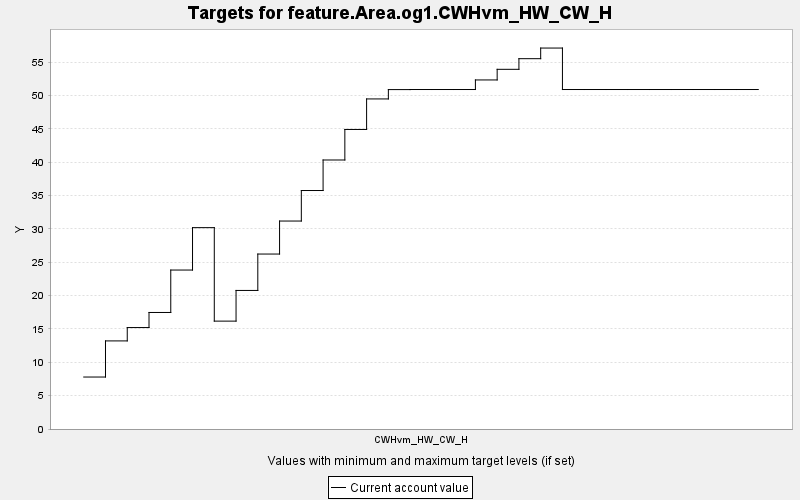

Data behind this chart, as committed beside it:
TARGET, PERIOD, YEAR, PERIODWIDTH, MINIMUM, MAXIMUM, MINWEIGHT, MAXWEIGHT, CURRENT, SUMMARY
feature.Area.og1.CWHvm_HW_CW_H, 0, 0, 10.0, 0.0, 10000, 1.0, 1.0, 7.789, 0.0
feature.Area.og1.CWHvm_HW_CW_H, 1, 10, 10.0, 0.0, 10000, 1.0, 1.0, 13.2, 0.0
feature.Area.og1.CWHvm_HW_CW_H, 2, 20, 10.0, 0.0, 10000, 1.0, 1.0, 15.2, 0.0
feature.Area.og1.CWHvm_HW_CW_H, 3, 30, 10.0, 0.0, 10000, 1.0, 1.0, 17.46, 0.0
feature.Area.og1.CWHvm_HW_CW_H, 4, 40, 10.0, 0.0, 10000, 1.0, 1.0, 23.82, 0.0
feature.Area.og1.CWHvm_HW_CW_H, 5, 50, 10.0, 0.0, 10000, 1.0, 1.0, 30.18, 0.0
feature.Area.og1.CWHvm_HW_CW_H, 6, 60, 10.0, 0.0, 10000, 1.0, 1.0, 16.17, 0.0
feature.Area.og1.CWHvm_HW_CW_H, 7, 70, 10.0, 0.0, 10000, 1.0, 1.0, 20.77, 0.0
feature.Area.og1.CWHvm_HW_CW_H, 8, 80, 10.0, 0.0, 10000, 1.0, 1.0, 26.22, 0.0
feature.Area.og1.CWHvm_HW_CW_H, 9, 90, 10.0, 0.0, 10000, 1.0, 1.0, 31.17, 0.0
feature.Area.og1.CWHvm_HW_CW_H, 10, 100, 10.0, 0.0, 10000, 1.0, 1.0, 35.74, 0.0
feature.Area.og1.CWHvm_HW_CW_H, 11, 110, 10.0, 0.0, 10000, 1.0, 1.0, 40.32, 0.0
feature.Area.og1.CWHvm_HW_CW_H, 12, 120, 10.0, 0.0, 10000, 1.0, 1.0, 44.89, 0.0
feature.Area.og1.CWHvm_HW_CW_H, 13, 130, 10.0, 0.0, 10000, 1.0, 1.0, 49.47, 0.0
feature.Area.og1.CWHvm_HW_CW_H, 14, 140, 10.0, 0.0, 10000, 1.0, 1.0, 50.87, 0.0
feature.Area.og1.CWHvm_HW_CW_H, 15, 150, 10.0, 0.0, 10000, 1.0, 1.0, 50.88, 0.0
feature.Area.og1.CWHvm_HW_CW_H, 16, 160, 10.0, 0.0, 10000, 1.0, 1.0, 50.88, 0.0
feature.Area.og1.CWHvm_HW_CW_H, 17, 170, 10.0, 0.0, 10000, 1.0, 1.0, 50.88, 0.0
feature.Area.og1.CWHvm_HW_CW_H, 18, 180, 10.0, 0.0, 10000, 1.0, 1.0, 52.31, 0.0
feature.Area.og1.CWHvm_HW_CW_H, 19, 190, 10.0, 0.0, 10000, 1.0, 1.0, 53.91, 0.0
feature.Area.og1.CWHvm_HW_CW_H, 20, 200, 10.0, 0.0, 10000, 1.0, 1.0, 55.5, 0.0
feature.Area.og1.CWHvm_HW_CW_H, 21, 210, 10.0, 0.0, 10000, 1.0, 1.0, 57.09, 0.0
feature.Area.og1.CWHvm_HW_CW_H, 22, 220, 10.0, 0.0, 10000, 1.0, 1.0, 50.88, 0.0
feature.Area.og1.CWHvm_HW_CW_H, 23, 230, 10.0, 0.0, 10000, 1.0, 1.0, 50.88, 0.0
feature.Area.og1.CWHvm_HW_CW_H, 24, 240, 10.0, 0.0, 10000, 1.0, 1.0, 50.88, 0.0
feature.Area.og1.CWHvm_HW_CW_H, 25, 250, 10.0, 0.0, 10000, 1.0, 1.0, 50.88, 0.0
feature.Area.og1.CWHvm_HW_CW_H, 26, 260, 10.0, 0.0, 10000, 1.0, 1.0, 50.88, 0.0
feature.Area.og1.CWHvm_HW_CW_H, 27, 270, 10.0, 0.0, 10000, 1.0, 1.0, 50.88, 0.0
feature.Area.og1.CWHvm_HW_CW_H, 28, 280, 10.0, 0.0, 10000, 1.0, 1.0, 50.88, 0.0
feature.Area.og1.CWHvm_HW_CW_H, 29, 290, 10.0, 0.0, 10000, 1.0, 1.0, 50.88, 0.0
feature.Area.og1.CWHvm_HW_CW_H, 30, 300, 10.0, 0.0, 10000, 1.0, 1.0, 50.88, 0.0
